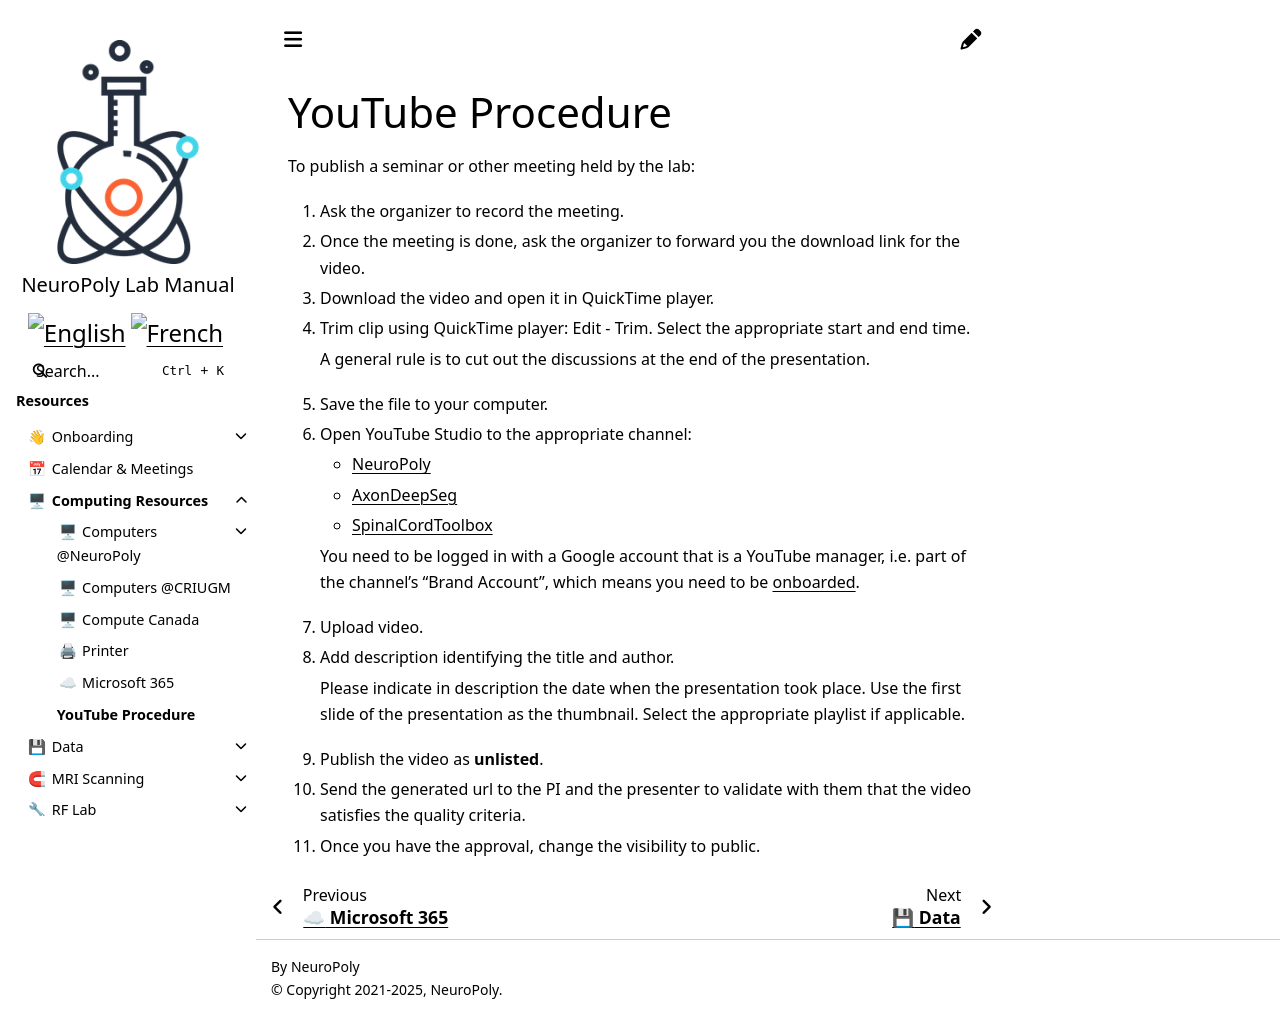

repository: neuropoly/intranet.neuro.polymtl.ca · page: computing-resources/youtube.html · generator: sphinx

# YouTube Procedure

To publish a seminar or other meeting held by the lab:

1. Ask the organizer to record the meeting.
2. Once the meeting is done, ask the organizer to forward you the download link for the video.
3. Download the video and open it in QuickTime player.
4. Trim clip using QuickTime player: Edit - Trim. Select the appropriate start and end time.

    A general rule is to cut out the discussions at the end of the presentation.
6. Save the file to your computer.
7. Open YouTube Studio to the appropriate channel:
    * [NeuroPoly](https://studio.youtube.com/channel/UCCuMZye0AuGytw-Mv_4ZzfA)
    * [AxonDeepSeg](https://studio.youtube.com/channel/UCB1OAHz-fObN3M74620q8yg)
    * [SpinalCordToolbox](https://studio.youtube.com/channel/UC3o_1ar-yenIlKfuNHitLqw)

    You need to be logged in with a Google account that is a YouTube manager, i.e. part of the channel's "Brand Account",
    which means you need to be [onboarded](https://github.com/neuropoly/onboarding/blob/main/.github/ISSUE_TEMPLATE/membership-card-admin.md).
8. Upload video.
9. Add description identifying the title and author.


    Please indicate in description the date when the presentation took place.
    Use the first slide of the presentation as the thumbnail. Select the appropriate playlist if applicable.
10. Publish the video as **unlisted**.
11. Send the generated url to the PI and the presenter to validate with them that the video satisfies the quality criteria.
12. Once you have the approval, change the visibility to public.
